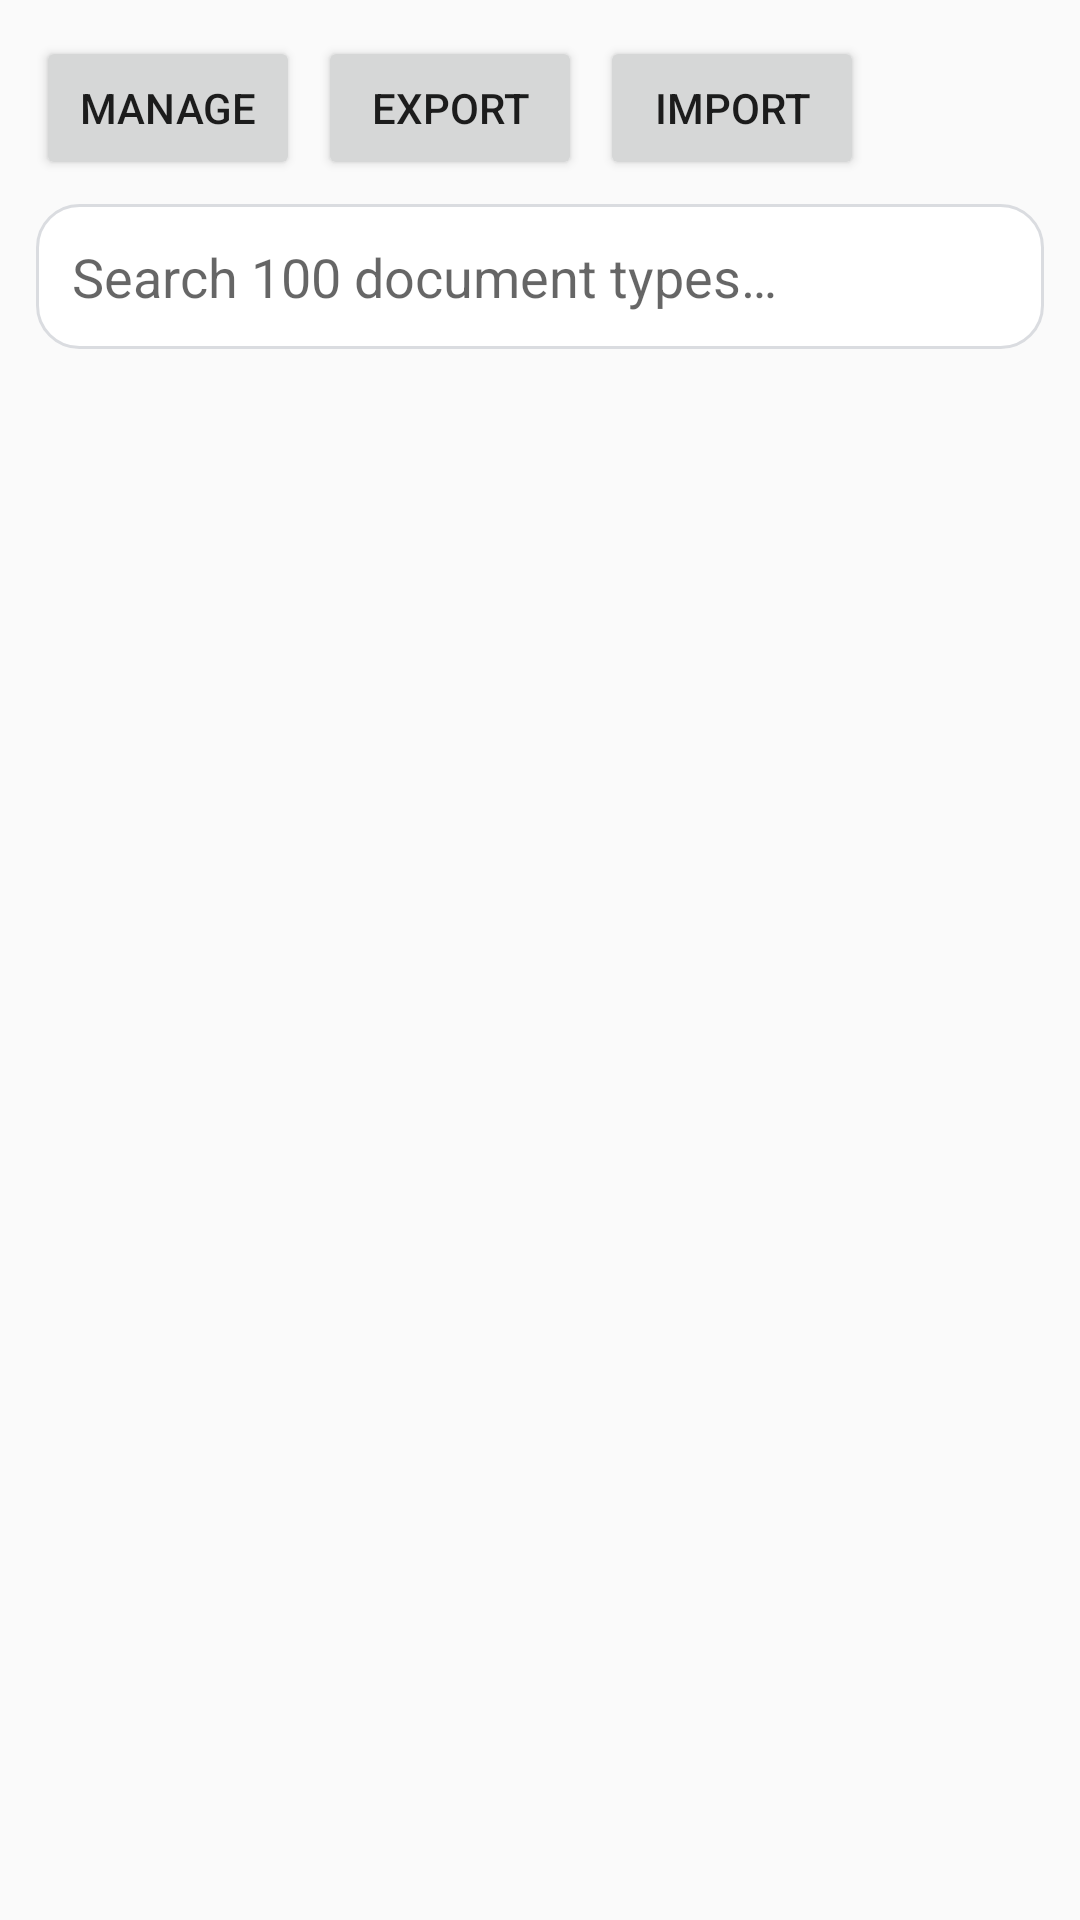

Here is an Android app screen rendered from its layout file. Give the layout XML and the strings, colors and styles it references.
<!-- AndroidManifest.xml: application theme Theme.PDFMaker -->
<!-- res/layout/activity_browse.xml -->
<?xml version="1.0" encoding="utf-8"?>
<LinearLayout xmlns:android="http://schemas.android.com/apk/res/android"
    android:orientation="vertical" android:layout_width="match_parent"
    android:layout_height="match_parent" android:padding="12dp">
    <LinearLayout android:orientation="horizontal"
        android:layout_width="match_parent" android:layout_height="wrap_content"
        android:layout_marginBottom="8dp">
        <Button android:id="@+id/btnManageTpl" android:text="Manage"
            android:layout_width="wrap_content" android:layout_height="wrap_content" />
        <Button android:id="@+id/btnExportTpl" android:text="Export"
            android:layout_width="wrap_content" android:layout_height="wrap_content"
            android:layout_marginStart="6dp" />
        <Button android:id="@+id/btnImportTpl" android:text="Import"
            android:layout_width="wrap_content" android:layout_height="wrap_content"
            android:layout_marginStart="6dp" />
    </LinearLayout>
    <EditText android:id="@+id/etSearch" android:layout_width="match_parent"
        android:layout_height="wrap_content" android:hint="Search 100 document types…"
        android:inputType="text" android:background="@drawable/bg_card"
        android:padding="12dp" android:layout_marginBottom="6dp" />
    <TextView android:id="@+id/tvCount" android:layout_width="match_parent"
        android:layout_height="wrap_content" android:textSize="12sp"
        android:textColor="@color/text_secondary" android:layout_marginBottom="4dp" />
    <ScrollView android:layout_width="match_parent" android:layout_height="0dp"
        android:layout_weight="1">
        <LinearLayout android:id="@+id/browseBox"
            android:orientation="vertical" android:layout_width="match_parent"
            android:layout_height="wrap_content" />
    </ScrollView>
</LinearLayout>
<!-- resources referenced by this layout -->
<resources>
  <color name="text_secondary">#5F6368</color>
  <!-- drawable bg_card (drawable) -->
  <?xml version="1.0" encoding="utf-8"?>
  <shape xmlns:android="http://schemas.android.com/apk/res/android">
      <solid android:color="@color/card_bg" /><corners android:radius="14dp" />
      <stroke android:width="1dp" android:color="@color/card_stroke" />
  </shape>
  <style name="Theme.PDFMaker" parent="Theme.AppCompat.DayNight">
          <item name="colorPrimary">#1A73E8</item>
          <item name="colorPrimaryDark">#174EA6</item>
          <item name="colorAccent">#1A73E8</item>
      </style>
  <color name="card_bg">#FFFFFF</color>
  <color name="card_stroke">#DADCE0</color>
</resources>
